3-way image classification set "risk_dataset_aug" from GitHub (YouYoungJeong/image_detecting); label vocabulary: risk level 0 safe, risk level 1 low, risk level 2 high.

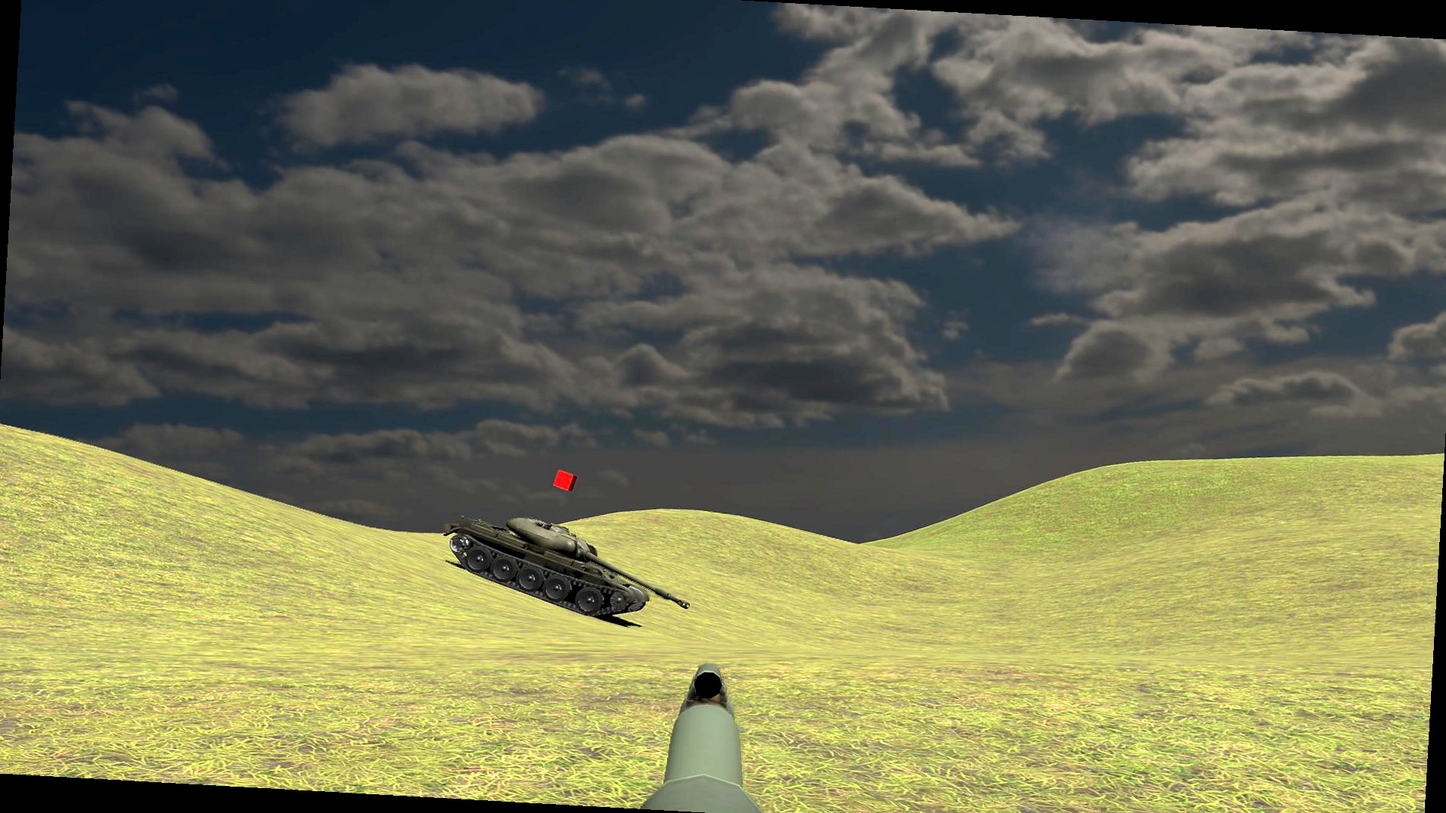
Label: risk level 2 high

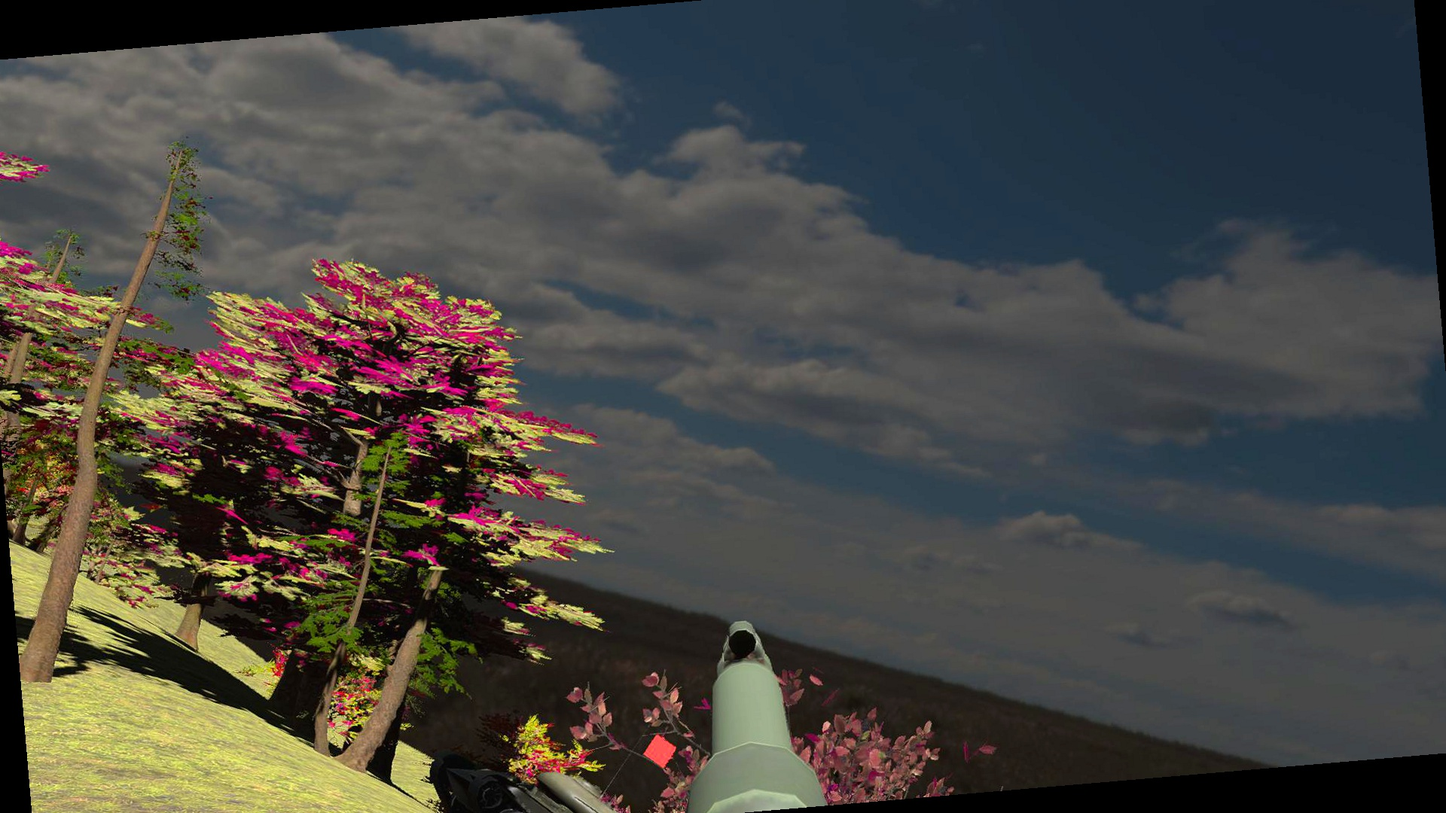
Label: risk level 1 low

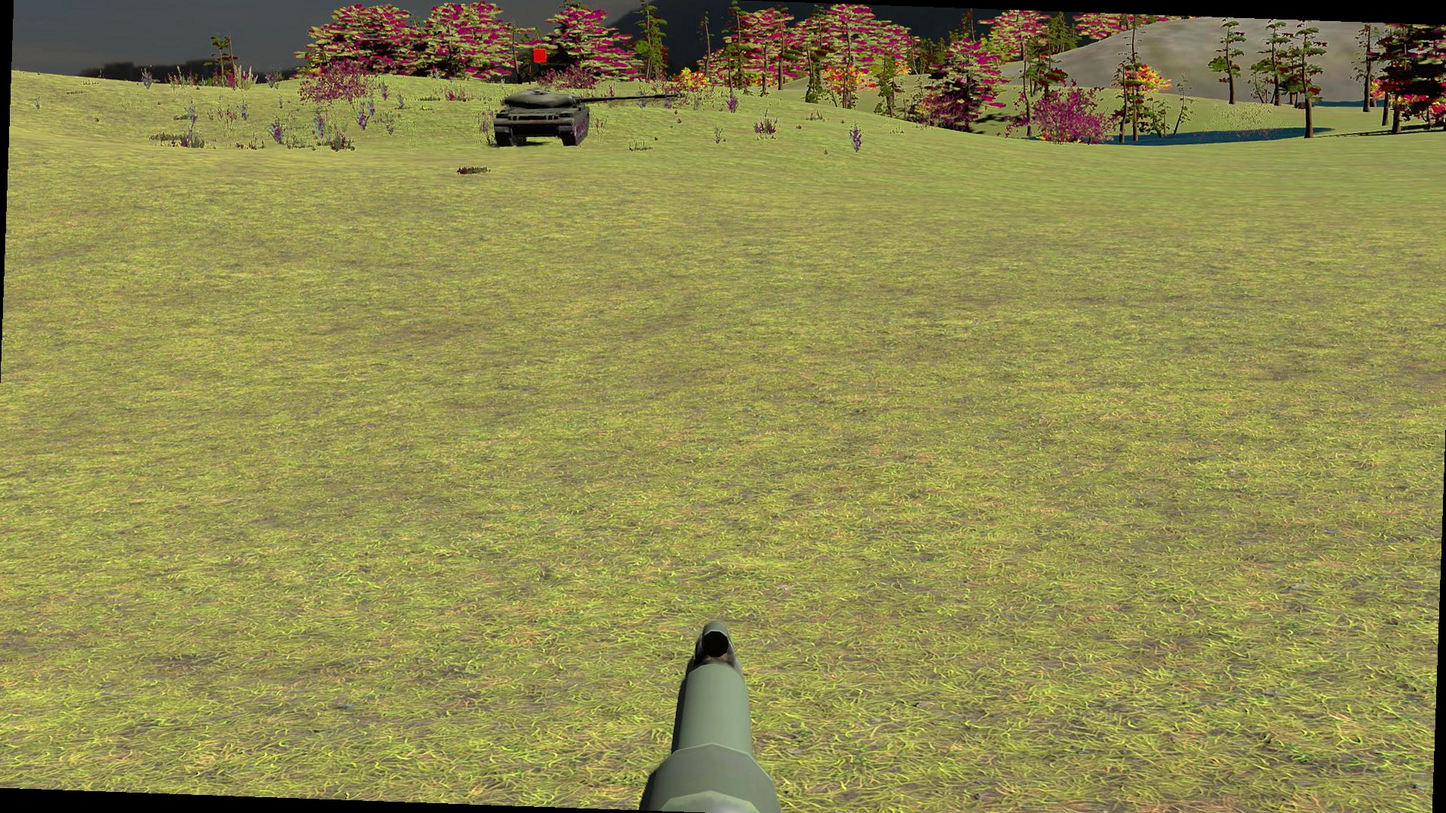
Label: risk level 1 low

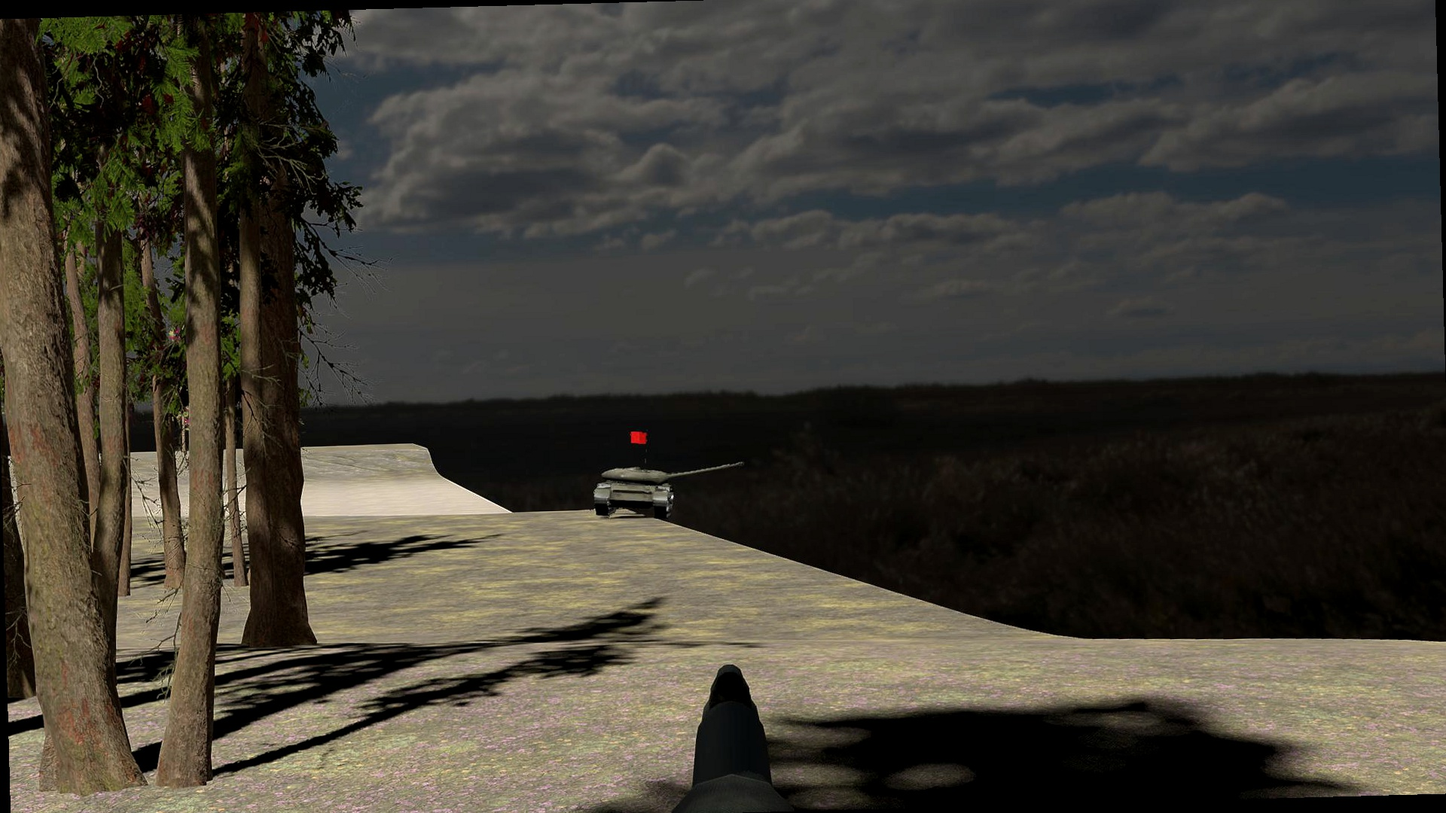
Label: risk level 0 safe

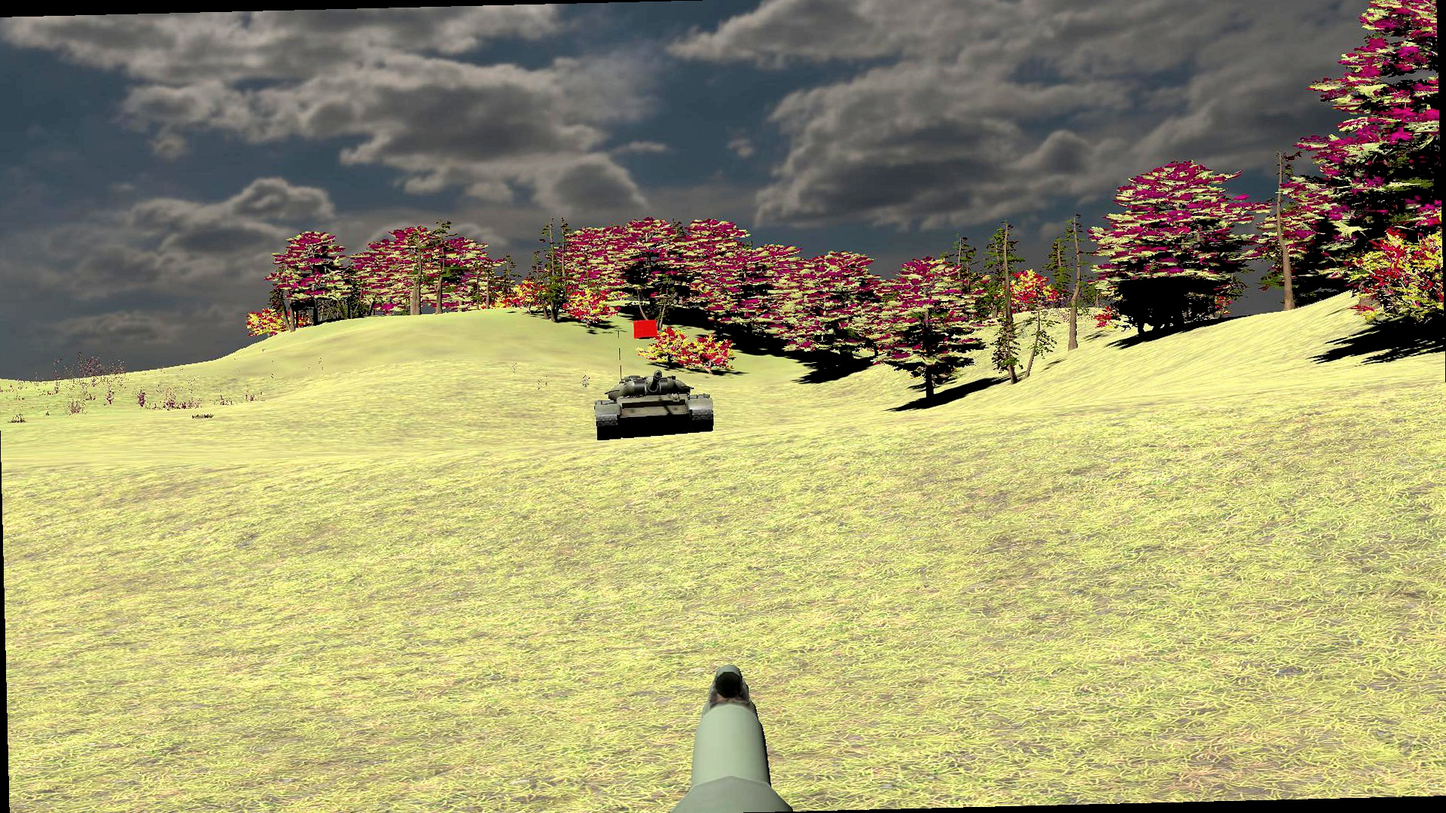
Label: risk level 2 high

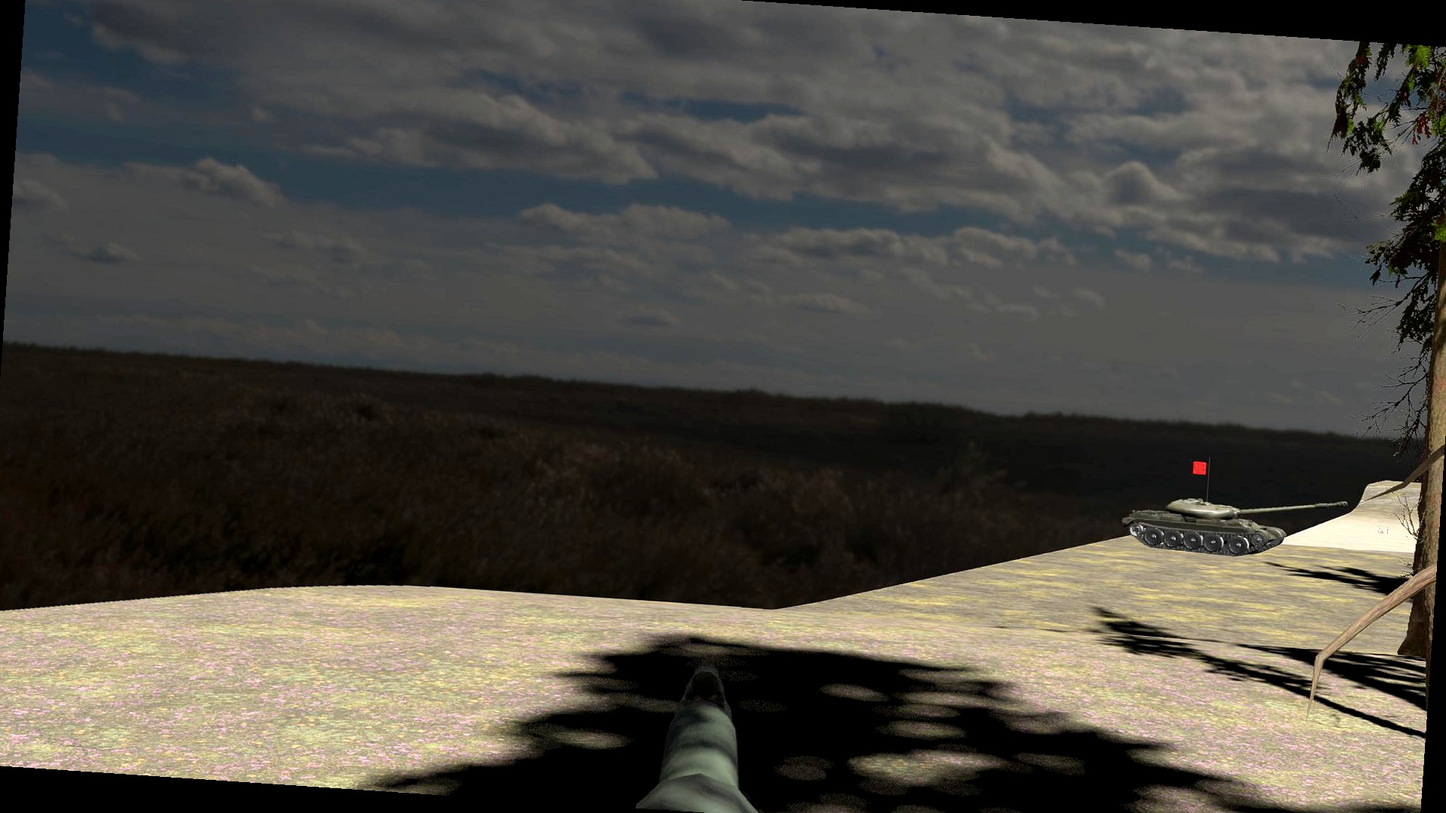
Label: risk level 1 low
